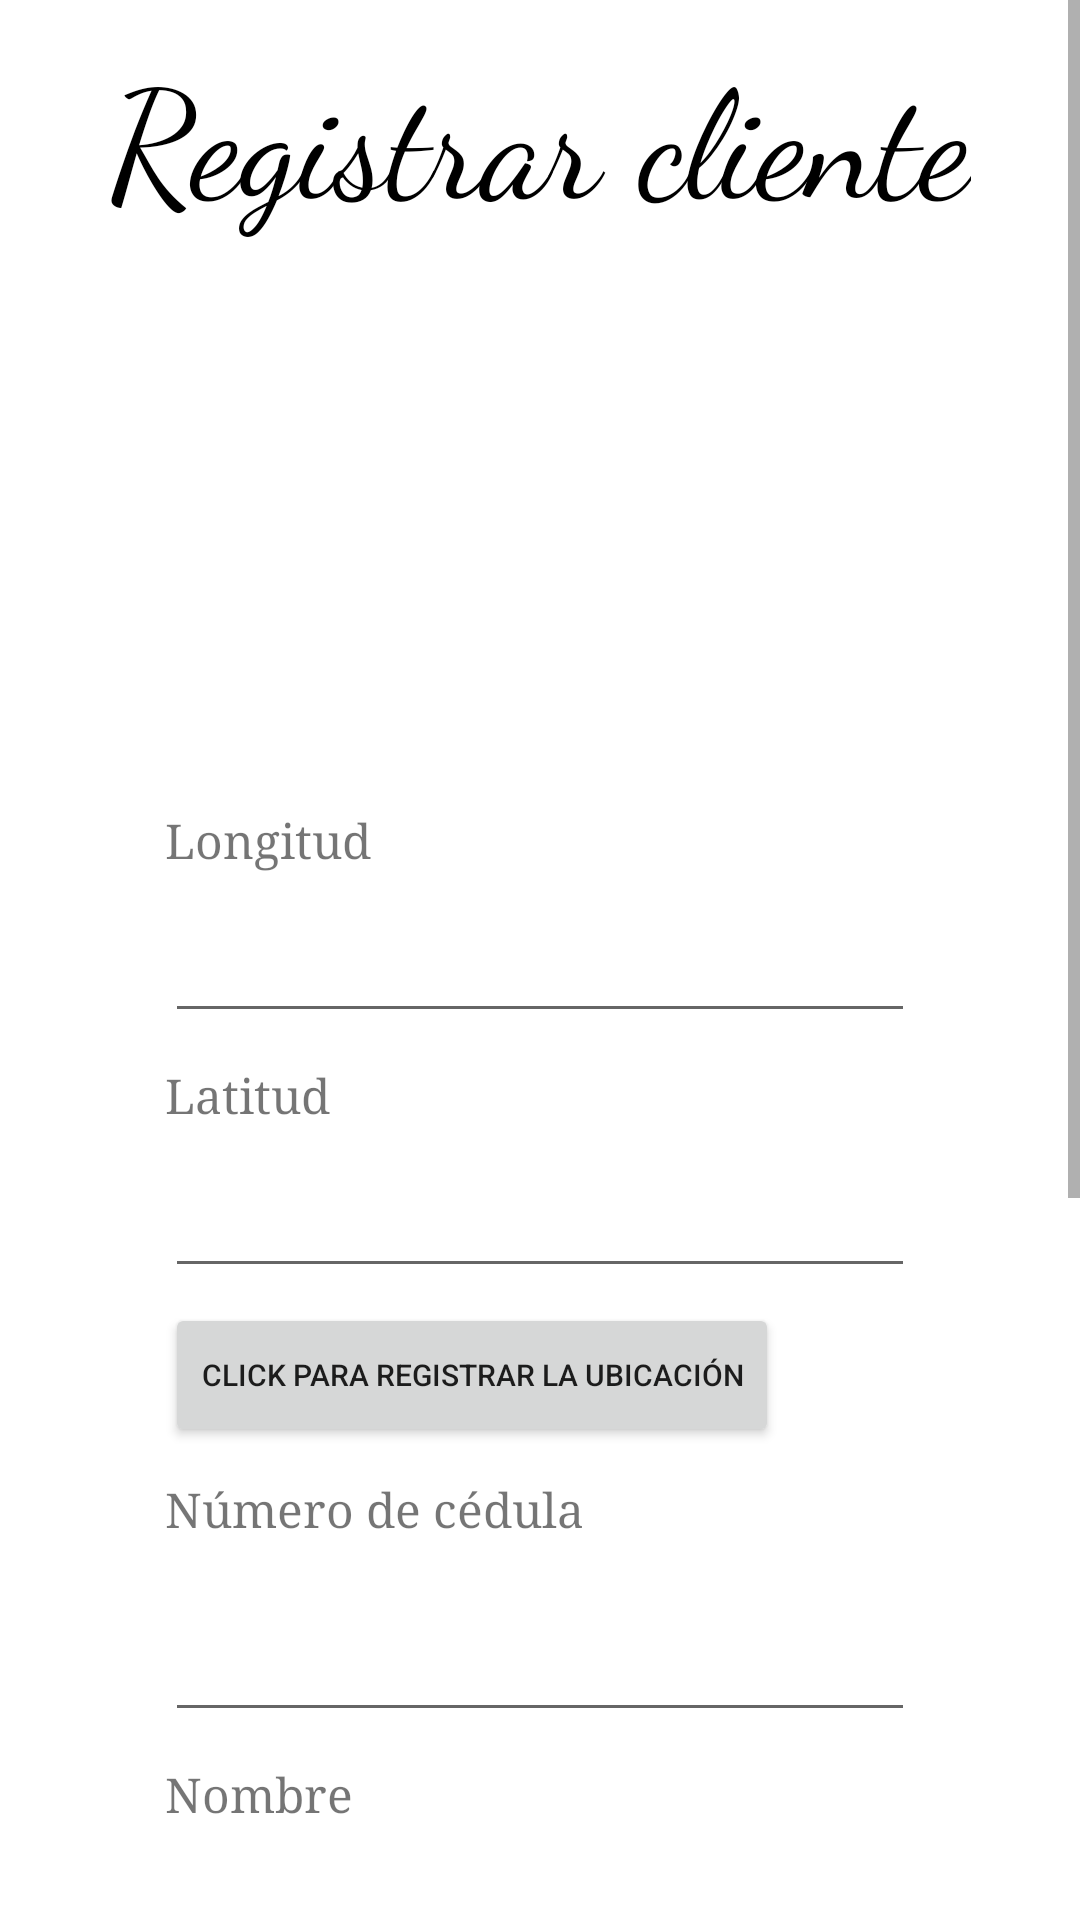

Produce the Android XML layout that renders to this screen, including the resource entries it uses.
<!-- AndroidManifest.xml: application theme Theme.Littlebossapp -->
<!-- res/layout/fragment_registrar_cliente.xml -->
<?xml version="1.0" encoding="utf-8"?>
<FrameLayout xmlns:android="http://schemas.android.com/apk/res/android"
    xmlns:tools="http://schemas.android.com/tools"
    android:layout_width="match_parent"
    android:layout_height="match_parent"
    tools:context=".registrar_cliente_fragment">

    <ScrollView
        android:layout_width="match_parent"
        android:layout_height="match_parent">

        <LinearLayout
            android:layout_width="match_parent"
            android:layout_height="match_parent"
            android:gravity="center"
            android:orientation="vertical"
            tools:context=".RegistrarClienteActivity">


            <TextView
                android:id="@+id/txtCRegistrarCliente"
                android:layout_width="wrap_content"
                android:layout_height="wrap_content"
                android:layout_marginTop="10dp"
                android:fontFamily="cursive"
                android:text="Registrar cliente"
                android:textColor="@color/black"
                android:textSize="50dp"></TextView>

            <ImageView
                android:id="@+id/imageView7"
                android:layout_width="180dp"
                android:layout_height="160dp"
                android:layout_marginTop="20dp"
                android:src="@mipmap/nota" />

            <ScrollView
                android:layout_width="wrap_content"
                android:layout_height="wrap_content"
                android:baselineAligned="false">

                <LinearLayout
                    android:layout_width="match_parent"
                    android:layout_height="wrap_content"
                    android:orientation="vertical">

                    <TextView
                        android:id="@+id/txtCiudad"
                        android:layout_width="wrap_content"
                        android:layout_height="wrap_content"
                        android:layout_marginTop="10dp"
                        android:fontFamily="serif"
                        android:text="Longitud"
                        android:textSize="16dp"></TextView>

                    <EditText
                        android:id="@+id/edtCiudadc"
                        android:layout_width="250dp"
                        android:layout_height="wrap_content"
                        android:layout_marginTop="10dp"
                        android:ems="10"
                        android:textSize="20dp" />


                    <TextView
                        android:id="@+id/txtUbicación"
                        android:layout_width="wrap_content"
                        android:layout_height="wrap_content"
                        android:layout_marginTop="10dp"
                        android:fontFamily="serif"
                        android:text="Latitud"
                        android:textSize="16dp"></TextView>

                    <EditText
                        android:id="@+id/edtUbicacionc"
                        android:layout_width="250dp"
                        android:layout_height="wrap_content"
                        android:layout_marginTop="10dp"
                        android:ems="10"
                        android:textSize="20dp" />
                    <Button
                        android:id="@+id/btnUbicación"
                        android:layout_width="wrap_content"
                        android:layout_height="wrap_content"
                        android:layout_marginTop="5dp"
                        android:textSize="10dp"
                        android:text="Click para registrar la ubicación" />

                    <TextView
                        android:id="@+id/txtCodigo"
                        android:layout_width="wrap_content"
                        android:layout_height="wrap_content"
                        android:layout_marginTop="10dp"
                        android:fontFamily="serif"
                        android:text="Número de cédula"
                        android:textSize="16dp"></TextView>

                    <EditText
                        android:id="@+id/edtCodigoc"
                        android:layout_width="250dp"
                        android:layout_height="wrap_content"
                        android:layout_marginTop="20dp"
                        android:ems="10"
                        android:inputType="number"
                        android:textSize="20dp" />

                    <TextView
                        android:id="@+id/txtNombre"
                        android:layout_width="wrap_content"
                        android:layout_height="wrap_content"
                        android:layout_marginTop="10dp"
                        android:fontFamily="serif"
                        android:text="Nombre"
                        android:textSize="16dp"></TextView>

                    <EditText
                        android:id="@+id/edtNombrec"
                        android:layout_width="250dp"
                        android:layout_height="wrap_content"
                        android:layout_marginTop="20dp"
                        android:ems="10"
                        android:textSize="20dp" />

                    <TextView
                        android:id="@+id/txtApellido"
                        android:layout_width="wrap_content"
                        android:layout_height="wrap_content"
                        android:layout_marginTop="10dp"
                        android:fontFamily="serif"
                        android:text="Apellido"
                        android:textSize="16dp"></TextView>

                    <EditText
                        android:id="@+id/edtApellidoc"
                        android:layout_width="250dp"
                        android:layout_height="wrap_content"
                        android:layout_marginTop="20dp"
                        android:ems="10"
                        android:inputType="text"
                        android:textSize="20dp" />

                    <TextView
                        android:id="@+id/txtcorreo"
                        android:layout_width="wrap_content"
                        android:layout_height="wrap_content"
                        android:layout_marginTop="10dp"
                        android:fontFamily="serif"
                        android:text="Correo"
                        android:textSize="16dp"></TextView>

                    <EditText
                        android:id="@+id/edtCorreoc"
                        android:layout_width="250dp"
                        android:layout_height="wrap_content"
                        android:layout_marginTop="20dp"
                        android:ems="10"
                        android:textSize="20dp" />

                    <TextView
                        android:id="@+id/txtCelular"
                        android:layout_width="wrap_content"
                        android:layout_height="wrap_content"
                        android:layout_marginTop="10dp"
                        android:fontFamily="serif"
                        android:text="Número Celular"
                        android:textSize="16dp"></TextView>

                    <EditText
                        android:id="@+id/edtCelularc"
                        android:layout_width="250dp"
                        android:layout_height="wrap_content"
                        android:layout_marginTop="20dp"
                        android:ems="10"
                        android:inputType="number"
                        android:textSize="20dp" />




                    <Button
                        android:id="@+id/btnAgregar"
                        android:layout_width="wrap_content"
                        android:layout_height="wrap_content"
                        android:layout_marginTop="20dp"
                        android:text="@string/btnClientesRegistrar" />
                </LinearLayout>
            </ScrollView>
        </LinearLayout>
    </ScrollView>

</FrameLayout>

    
<!-- resources referenced by this layout -->
<resources>
  <color name="black">#FF000000</color>
  <string name="btnClientesRegistrar"> Registrar clientes</string>
  <style name="Theme.Littlebossapp" parent="Theme.MaterialComponents.DayNight.DarkActionBar">
          
          <item name="colorPrimary">@color/purple_500</item>
          <item name="colorPrimaryVariant">@color/purple_700</item>
          <item name="colorOnPrimary">@color/white</item>
          
          <item name="colorSecondary">@color/teal_200</item>
          <item name="colorSecondaryVariant">@color/teal_700</item>
          <item name="colorOnSecondary">@color/black</item>
          
          <item name="android:statusBarColor" tools:targetApi="l">?attr/colorPrimaryVariant</item>
          
      </style>
  <color name="purple_500">#FF6200EE</color>
  <color name="purple_700">#FF3700B3</color>
  <color name="white">#FFFFFFFF</color>
  <color name="teal_200">#FF03DAC5</color>
  <color name="teal_700">#FF018786</color>
</resources>
